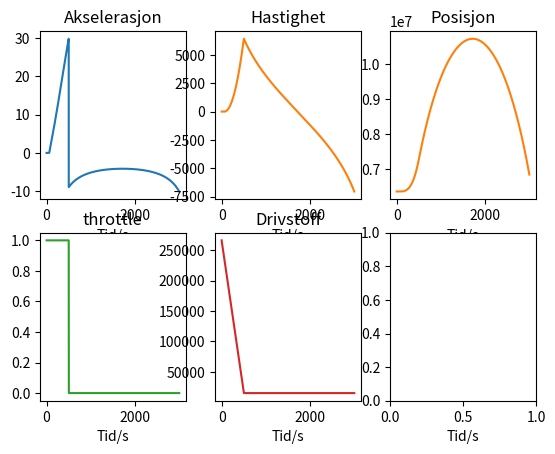

Python code for this plot:
# Importerer nødvendige bibliotek
from matplotlib import pyplot as plt
import math
# import numpy as np

# Konstanter
gravitational_const = 6.67408E-11  # m^3 kg^-1 s^-2
earth_mass = 5.972E24  # Mass/kg
earth_radius = 6371000
rocket_mass = 8E4  # Mass/kg


# Variabler
fuel_mass = 2.66E5  # Mass/kg
total_mass = fuel_mass + rocket_mass


# Lager lister
altitude = []
field_strength = []


class Rocket():
    def __init__(self, position, velocity, acceleration, mass, fuel):
        self.time = [0]
        self.mass = mass  # Masse/kg
        self.fuel = fuel  # Masse/kg
        self.pitch = math.pi/2  # Vinkel/rad
        self.throttle = 1
        self.max_thrust = 3.1E6

    @property
    def thrust(cls):
        return cls.throttle * cls.max_thrust  # Kraft av motorene / Newton

    @property
    def total_mass(cls):
        return cls.mass + cls.fuel  # Totale massen til raketten

    # @property
    # def position(cls):
    #     position[-1]

    @property
    def altitude(cls):
        return position[-1]

    # @property
    # def velocity(cls):
    #     return velocity[-1]

    @property
    def acceleration(cls):
        if cls.altitude == earth_radius:
            if abs(cls.thrust) < abs(cls.gravity):
                return 0
        return (cls.gravity + cls.thrust) / cls.mass

    @property
    def gravity(cls):
        """
        Beregner gravitasjonskraften mellom raketten og jorden ved hjelp av
        Newtons universelle gravitasjonslov (k*m1*m2/r^2). Tar inn h som høyde
        over bakken, r blir da jordas radius pluss h.
        """
        return -gravitational_const*cls.total_mass*earth_mass/(cls.altitude)**2


lifty = Rocket([0, earth_radius], [0, 0], [0, 0], rocket_mass,
               fuel_mass,)


time = [0]
position = [earth_radius]
velocity = [0]
acceleration = [0]
fuel = [fuel_mass]
throttle = [1]


for i in range(3000):
    if lifty.fuel < 500*lifty.throttle:
        lifty.throttle = 0
    lifty.fuel -= 500*lifty.throttle

    if i > 500:
        lifty.throttle = 0

    time.append(i)
    throttle.append(lifty.throttle)
    fuel.append(lifty.fuel)
    acceleration.append(lifty.acceleration)
    velocity.append(velocity[i] + (acceleration[i] + acceleration[i-1])/2)
    position.append(position[i] + (velocity[i] + velocity[i-1])/2)

    # if position[-1] > 4000000:
    #     break


fig, axs = plt.subplots(2, 3)
axs[0, 0].plot(time, acceleration)
axs[0, 0].set_title('Akselerasjon')
axs[0, 1].plot(time, velocity, 'tab:orange')
axs[0, 1].set_title('Hastighet')
axs[0, 2].plot(time, position, 'tab:orange')
axs[0, 2].set_title('Posisjon')
axs[1, 0].plot(time, throttle, 'tab:green')
axs[1, 0].set_title('throttle')
axs[1, 1].plot(time, fuel, 'tab:red')
axs[1, 1].set_title('Drivstoff')

for ax in axs.flat:
    ax.set(xlabel='Tid/s')
plt.show()

print(acceleration)


# class Engine():
#     def __init__(self, angle):
#         self.throttle = 0
#         self.angle = angle
#
#     def thrust(cls):
#         return cls.throttle * 2.21E6  # Kraft av motorene / Newton
#
#
# raptor1 = Engine(math.pi/2)
# raptor2 = Engine()
# raptor3 = Engine()
